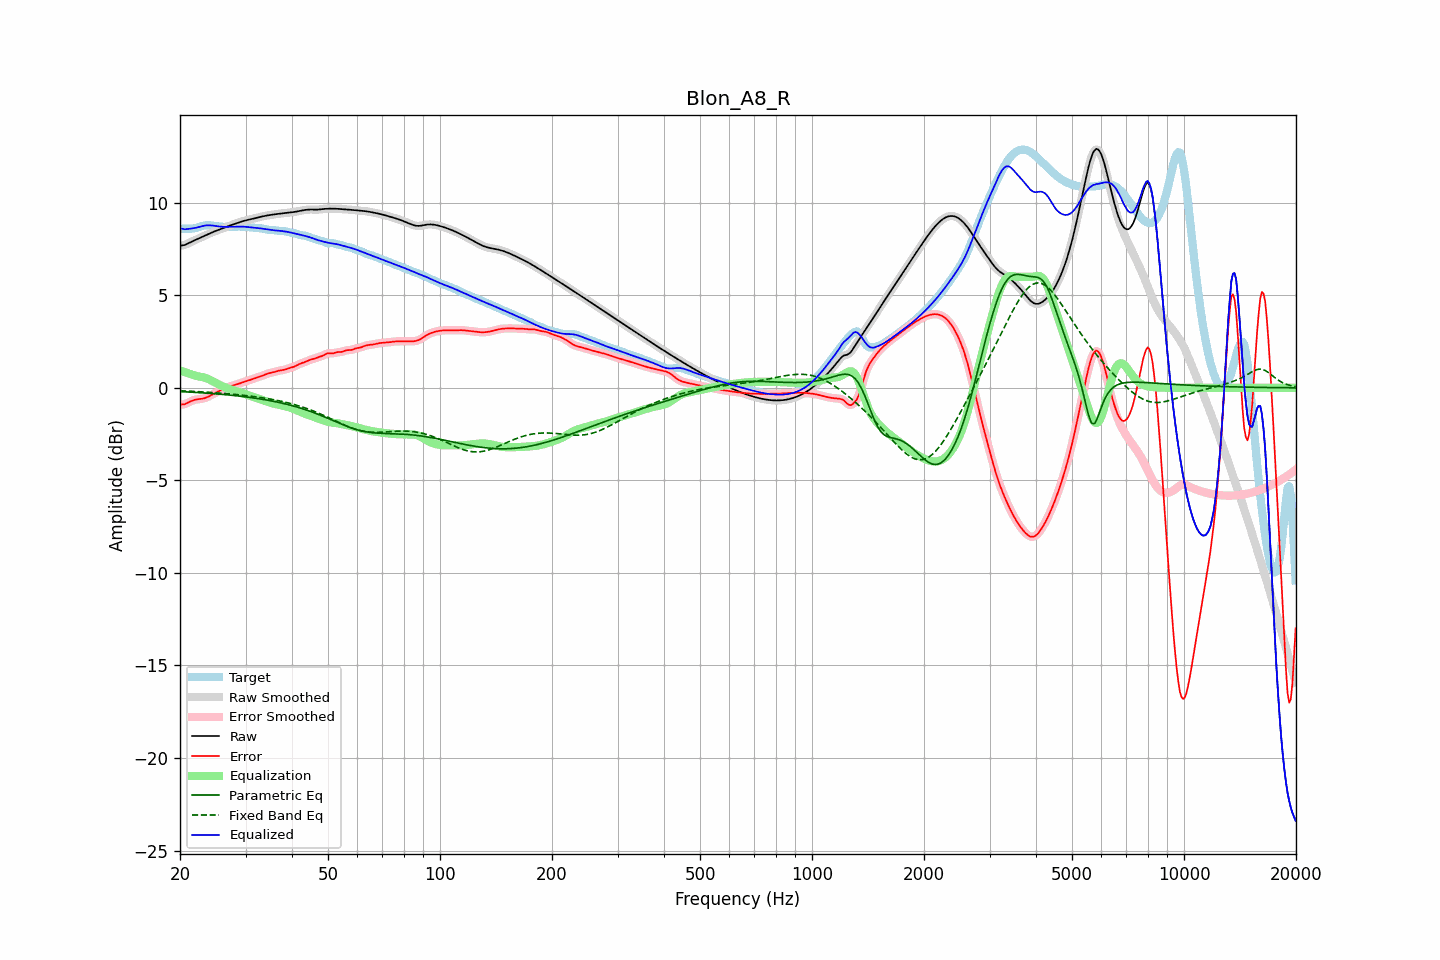

Source data for this figure (header and first rows):
frequency, raw, error, smoothed, error_smoothed, equalization, parametric_eq, fixed_band_eq, equalized_raw, equalized_smoothed, target
20.00, 7.67, -0.91, 7.67, -0.91, 0.95, -0.20, -0.16, 8.62, 8.62, 8.58
20.20, 7.69, -0.90, 7.68, -0.91, 0.91, -0.21, -0.16, 8.60, 8.60, 8.59
20.40, 7.70, -0.90, 7.70, -0.90, 0.88, -0.21, -0.17, 8.58, 8.58, 8.60
20.61, 7.72, -0.88, 7.72, -0.88, 0.85, -0.22, -0.17, 8.56, 8.57, 8.60
20.81, 7.76, -0.84, 7.76, -0.84, 0.81, -0.22, -0.17, 8.57, 8.57, 8.60
21.02, 7.80, -0.80, 7.80, -0.80, 0.78, -0.22, -0.18, 8.58, 8.58, 8.60
21.23, 7.84, -0.76, 7.84, -0.76, 0.75, -0.23, -0.18, 8.60, 8.60, 8.60
21.44, 7.88, -0.71, 7.88, -0.72, 0.73, -0.23, -0.19, 8.61, 8.61, 8.60
21.66, 7.93, -0.68, 7.93, -0.68, 0.69, -0.24, -0.19, 8.62, 8.62, 8.61
21.87, 7.97, -0.65, 7.97, -0.65, 0.67, -0.24, -0.20, 8.63, 8.63, 8.62
22.09, 8.01, -0.63, 8.01, -0.63, 0.64, -0.25, -0.20, 8.65, 8.65, 8.64
22.31, 8.05, -0.62, 8.05, -0.62, 0.62, -0.26, -0.21, 8.67, 8.67, 8.66
22.54, 8.08, -0.61, 8.08, -0.61, 0.61, -0.26, -0.21, 8.69, 8.69, 8.69
22.76, 8.12, -0.60, 8.12, -0.60, 0.59, -0.27, -0.22, 8.72, 8.72, 8.72
22.99, 8.16, -0.59, 8.16, -0.59, 0.58, -0.27, -0.22, 8.74, 8.74, 8.75
23.22, 8.20, -0.57, 8.20, -0.57, 0.56, -0.28, -0.23, 8.76, 8.76, 8.77
23.45, 8.24, -0.54, 8.24, -0.54, 0.53, -0.28, -0.23, 8.77, 8.77, 8.78
23.69, 8.28, -0.50, 8.28, -0.50, 0.50, -0.29, -0.24, 8.78, 8.78, 8.79
23.92, 8.32, -0.46, 8.32, -0.46, 0.46, -0.30, -0.24, 8.78, 8.78, 8.79
24.16, 8.36, -0.42, 8.36, -0.42, 0.42, -0.30, -0.25, 8.78, 8.78, 8.78
24.40, 8.40, -0.37, 8.40, -0.37, 0.37, -0.31, -0.25, 8.77, 8.77, 8.77
24.65, 8.44, -0.32, 8.44, -0.32, 0.32, -0.32, -0.26, 8.76, 8.76, 8.76
24.89, 8.47, -0.27, 8.47, -0.27, 0.28, -0.32, -0.27, 8.75, 8.75, 8.74
25.14, 8.50, -0.23, 8.50, -0.23, 0.23, -0.33, -0.27, 8.73, 8.73, 8.73
25.39, 8.53, -0.18, 8.54, -0.18, 0.19, -0.34, -0.28, 8.72, 8.72, 8.72
25.65, 8.57, -0.14, 8.57, -0.14, 0.14, -0.34, -0.29, 8.71, 8.71, 8.71
25.91, 8.60, -0.10, 8.60, -0.10, 0.10, -0.35, -0.29, 8.70, 8.70, 8.70
26.16, 8.63, -0.06, 8.64, -0.06, 0.06, -0.36, -0.30, 8.70, 8.70, 8.70
26.43, 8.67, -0.03, 8.67, -0.03, 0.03, -0.37, -0.31, 8.70, 8.70, 8.69
26.69, 8.70, 0.01, 8.70, 0.01, -0.01, -0.38, -0.31, 8.70, 8.70, 8.69
26.96, 8.73, 0.04, 8.73, 0.04, -0.04, -0.38, -0.32, 8.70, 8.70, 8.69
27.23, 8.77, 0.07, 8.77, 0.07, -0.07, -0.39, -0.33, 8.70, 8.70, 8.70
27.50, 8.80, 0.10, 8.80, 0.10, -0.10, -0.40, -0.34, 8.70, 8.70, 8.70
27.77, 8.83, 0.12, 8.83, 0.12, -0.12, -0.41, -0.35, 8.70, 8.70, 8.70
28.05, 8.86, 0.15, 8.86, 0.15, -0.15, -0.42, -0.35, 8.70, 8.70, 8.71
28.33, 8.89, 0.18, 8.89, 0.18, -0.18, -0.43, -0.36, 8.71, 8.71, 8.71
28.62, 8.92, 0.20, 8.92, 0.20, -0.21, -0.44, -0.37, 8.71, 8.71, 8.71
28.90, 8.95, 0.23, 8.95, 0.23, -0.24, -0.45, -0.38, 8.71, 8.71, 8.71
29.19, 8.98, 0.26, 8.98, 0.26, -0.26, -0.46, -0.39, 8.71, 8.71, 8.71
29.48, 9.00, 0.30, 9.00, 0.30, -0.29, -0.47, -0.40, 8.71, 8.71, 8.71
29.78, 9.03, 0.33, 9.03, 0.32, -0.32, -0.48, -0.41, 8.71, 8.71, 8.70
30.08, 9.05, 0.35, 9.05, 0.35, -0.35, -0.49, -0.42, 8.70, 8.70, 8.70
30.38, 9.07, 0.38, 9.07, 0.38, -0.38, -0.50, -0.43, 8.69, 8.69, 8.69
30.68, 9.09, 0.41, 9.09, 0.41, -0.41, -0.51, -0.44, 8.68, 8.68, 8.68
30.99, 9.11, 0.44, 9.11, 0.44, -0.44, -0.52, -0.45, 8.67, 8.67, 8.67
31.30, 9.13, 0.47, 9.13, 0.47, -0.47, -0.54, -0.46, 8.66, 8.66, 8.66
31.61, 9.15, 0.50, 9.15, 0.50, -0.50, -0.55, -0.47, 8.65, 8.65, 8.65
31.93, 9.17, 0.53, 9.17, 0.53, -0.53, -0.56, -0.49, 8.64, 8.64, 8.64
32.24, 9.19, 0.56, 9.19, 0.56, -0.56, -0.57, -0.50, 8.64, 8.64, 8.63
32.57, 9.22, 0.59, 9.22, 0.59, -0.59, -0.59, -0.51, 8.63, 8.63, 8.63
32.89, 9.24, 0.62, 9.24, 0.62, -0.62, -0.60, -0.52, 8.61, 8.61, 8.62
33.22, 9.26, 0.65, 9.26, 0.65, -0.66, -0.62, -0.54, 8.60, 8.60, 8.61
33.55, 9.28, 0.68, 9.28, 0.68, -0.69, -0.63, -0.55, 8.59, 8.59, 8.60
33.89, 9.29, 0.72, 9.29, 0.72, -0.72, -0.65, -0.56, 8.58, 8.58, 8.57
34.23, 9.31, 0.75, 9.31, 0.75, -0.74, -0.66, -0.58, 8.56, 8.56, 8.55
34.57, 9.32, 0.78, 9.32, 0.78, -0.77, -0.68, -0.59, 8.55, 8.55, 8.54
34.92, 9.34, 0.81, 9.34, 0.81, -0.80, -0.69, -0.61, 8.54, 8.54, 8.53
35.27, 9.35, 0.82, 9.35, 0.82, -0.83, -0.71, -0.62, 8.52, 8.52, 8.53
35.62, 9.36, 0.84, 9.36, 0.84, -0.85, -0.73, -0.64, 8.51, 8.51, 8.52
35.97, 9.37, 0.86, 9.37, 0.86, -0.87, -0.74, -0.65, 8.51, 8.51, 8.51
... 635 more rows
